Photos from the image-classification dataset "dataset" in the GitHub repository FezzMad/Computer-vision-project. Its 5 classes are: Gala apple, Golden apple, Granny Smith apple, honey crisp, Red Chief apple.

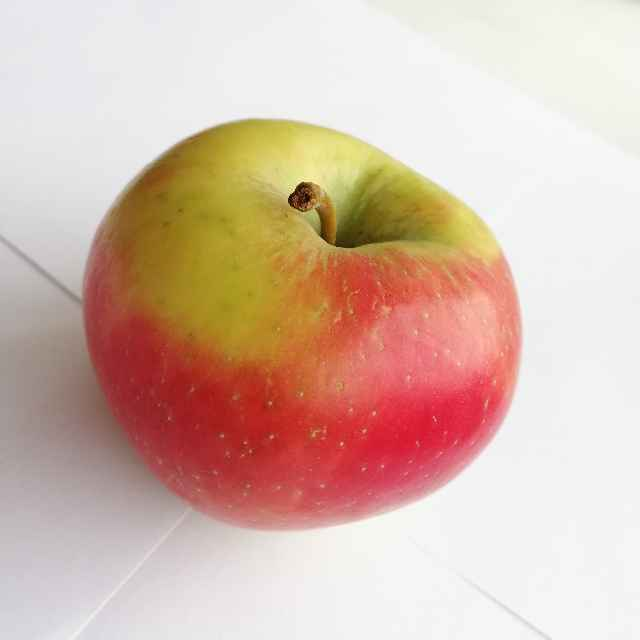
Label: honey crisp

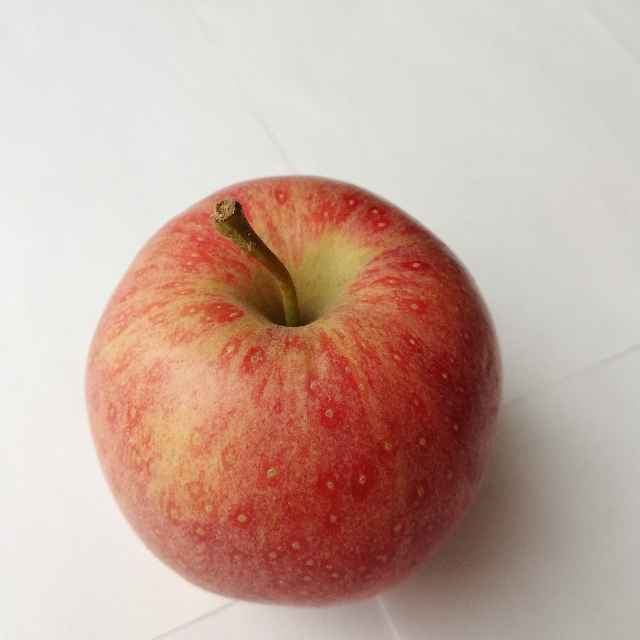
Label: Gala apple

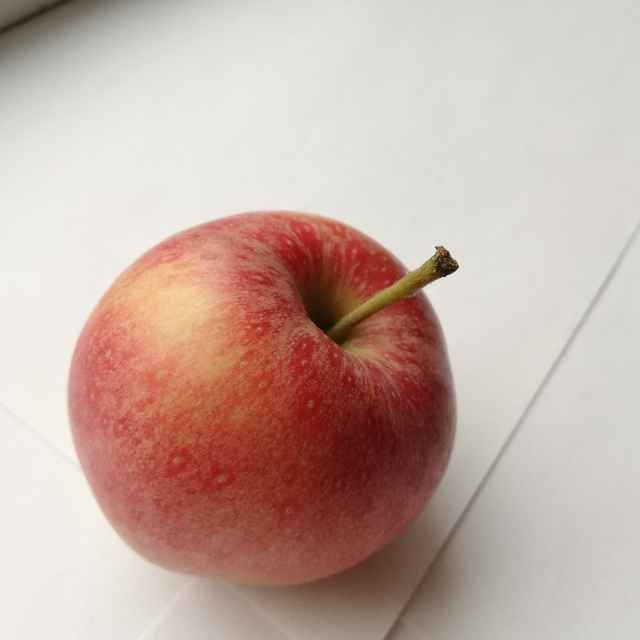
Label: Gala apple

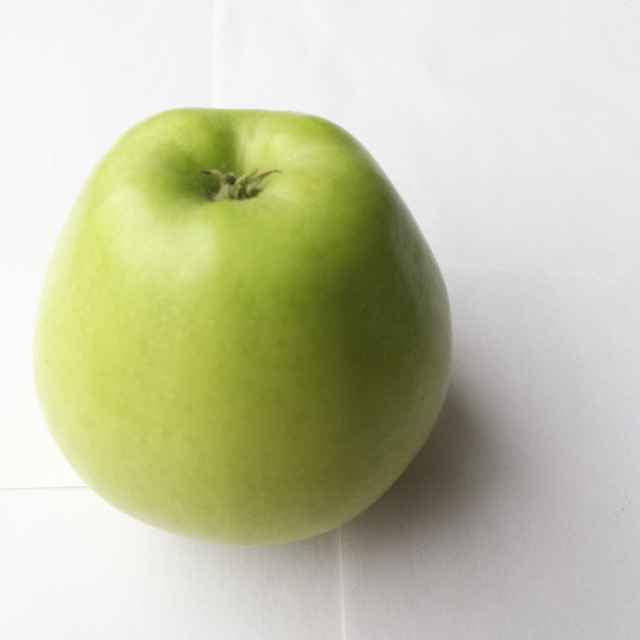
Label: Golden apple

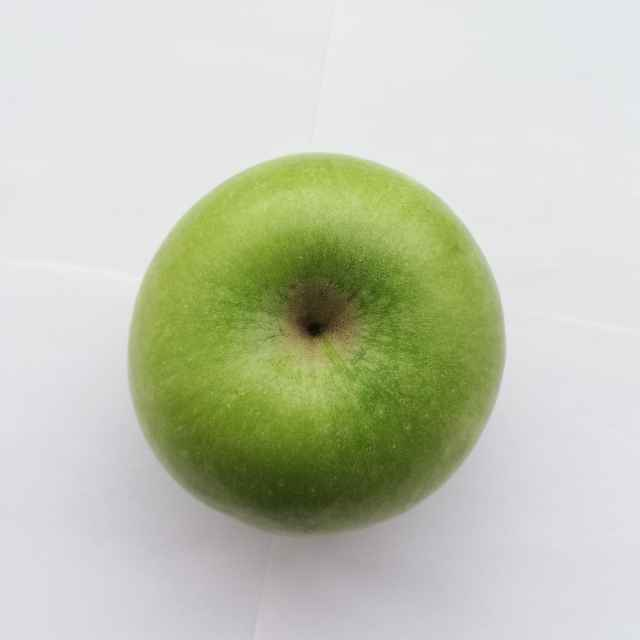
Label: Granny Smith apple

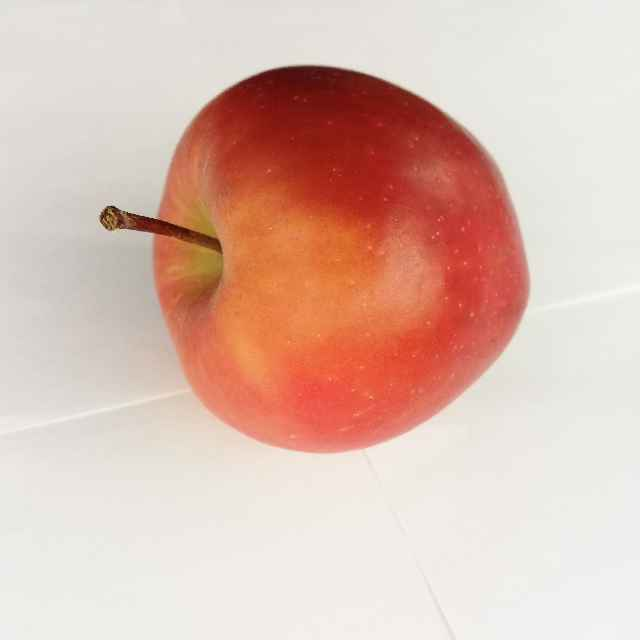
Label: Red Chief apple
